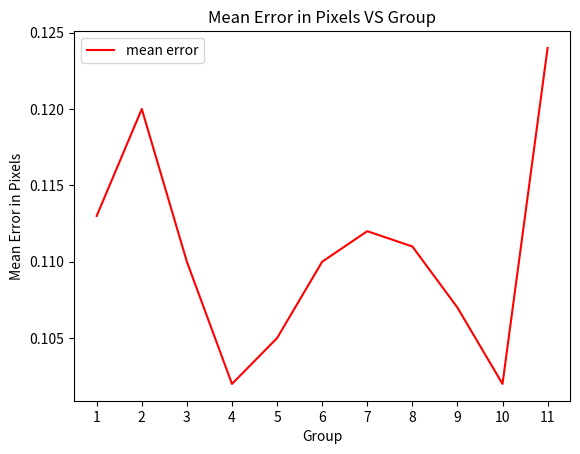

This chart was generated by the following Python code:
import numpy as np
import matplotlib.pyplot as plt

x = np.linspace(1,11,11,dtype = np.int32)
#fx = [2505.098,2497.757,2529.163,2484.689,2492.547,2496.164,2499.709,2503.132,2485.935,2525.209,2496.967]
#fy = [2555.370,2560.021,2577.089,2369.049,2526.047,2562.163,2561.960,2559.220,2566.05,2572.036,2565.863]
#u0 =[372.370,357.155,335.7,395.366,438.548,365.247,379.429,352.153,422.833,477.981,360.938]
#v0 =[259.340,268.049,250.547,274.019,248.155,270.466,257.144,253.234,276.528,259.847,256.027]
#k1 = [-0.522459,-0.654239,-0.649547,-0.499760,-0.335888,-0.487500,-0.458604,-0.584696,-0.403204,-0.295241,-0.590039]
#k2 = [7.096578,8.448437,9.171360,7.213383,4.267550,6.698646,6.553896,7.455679,7.012862,3.485919,7.966020]
e = [0.113,0.12,0.11,0.102,0.105,0.110,0.112,0.111,0.107,0.102,0.124]
plt.plot(x,e,color="red",label="mean error")
leg = plt.legend()
plt.title('Mean Error in Pixels VS Group')
plt.xlabel('Group')
plt.xticks(np.arange(1,len(x)+1,1))
plt.ylabel('Mean Error in Pixels')
plt.show()
